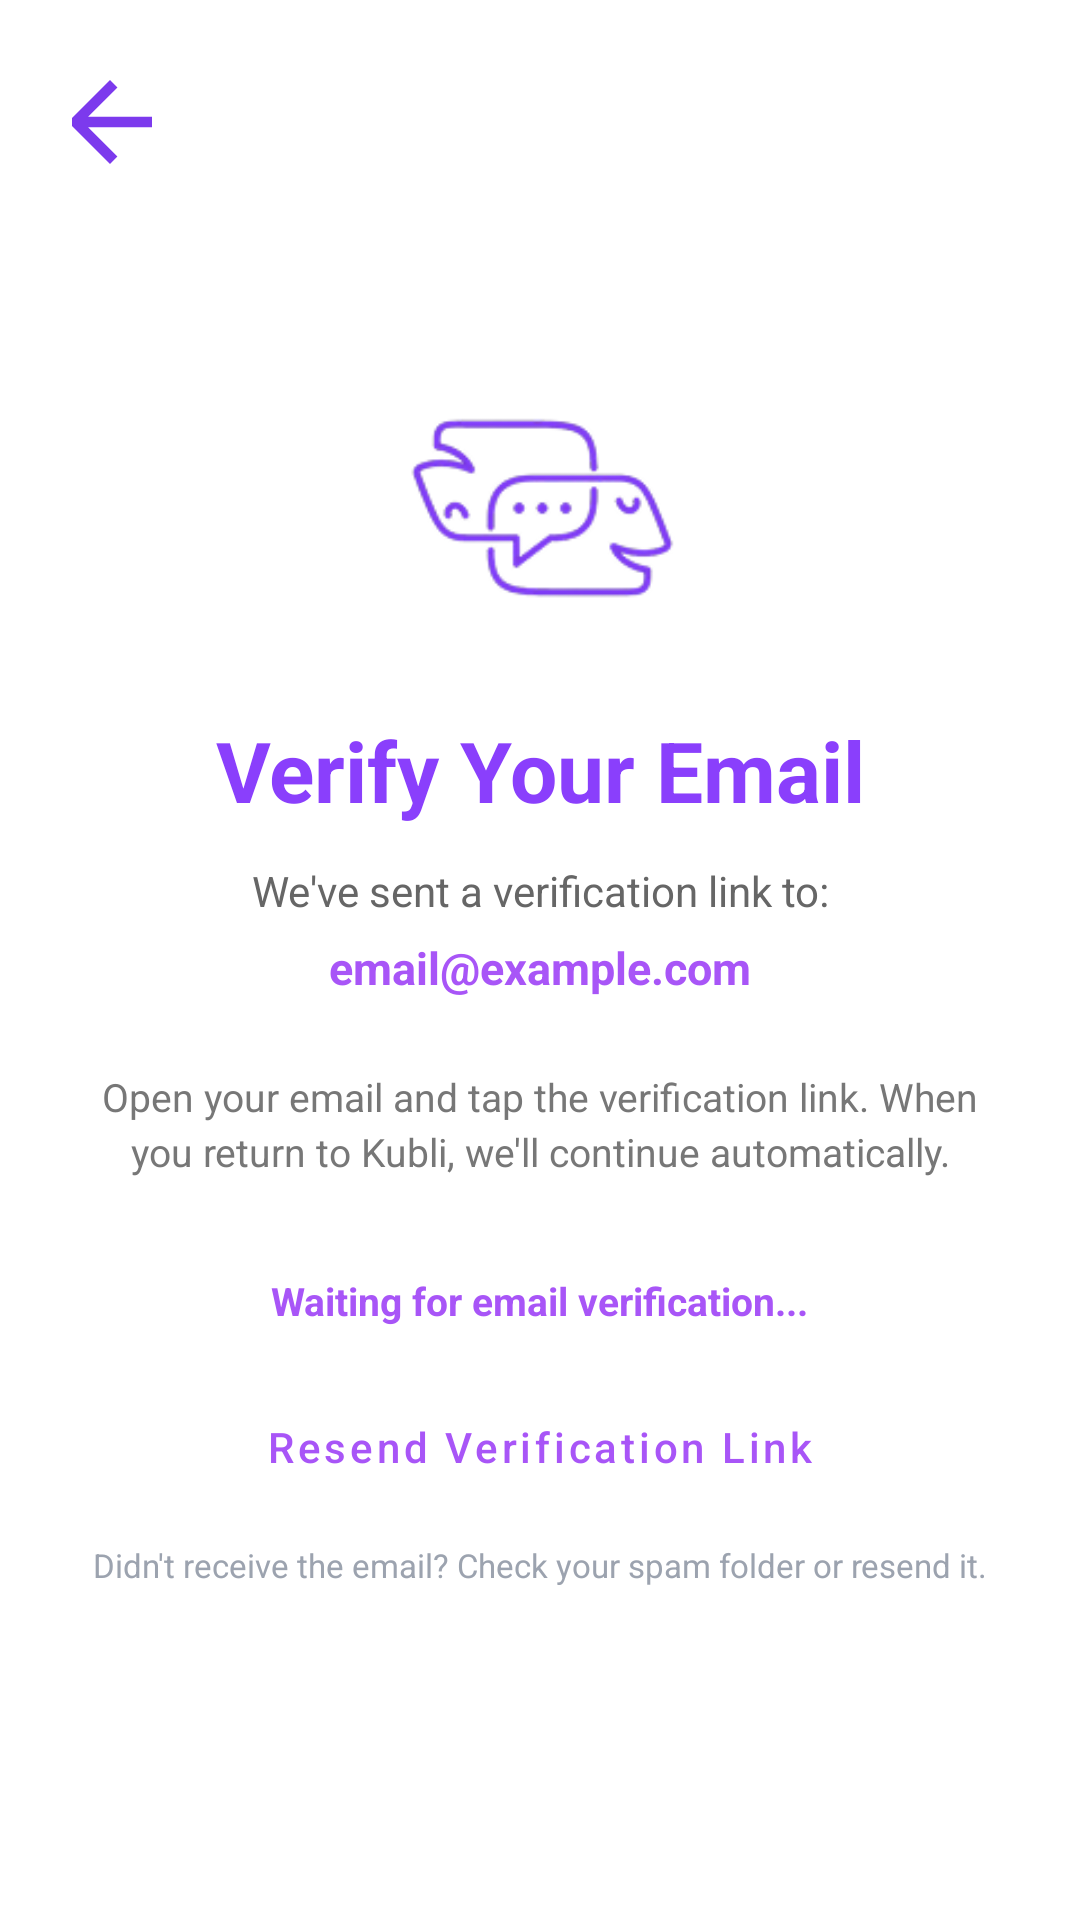

Layout XML and referenced resources for this Android screen:
<!-- AndroidManifest.xml: application theme Base.Theme.Kubli -->
<!-- res/layout/activity_verify_email.xml -->
<?xml version="1.0" encoding="utf-8"?>
<androidx.constraintlayout.widget.ConstraintLayout
    xmlns:android="http://schemas.android.com/apk/res/android"
    xmlns:app="http://schemas.android.com/apk/res-auto"
    xmlns:tools="http://schemas.android.com/tools"
    android:layout_width="match_parent"
    android:layout_height="match_parent"
    android:background="@color/white"
    android:padding="24dp"
    tools:context=".VerifyEmailActivity">


    

    <ImageView
        android:id="@+id/logoImage"
        android:layout_width="90dp"
        android:layout_height="90dp"
        android:layout_marginTop="100dp"
        android:src="@drawable/ic_kubli_logo_purple"
        android:contentDescription="Kubli Logo"
        app:layout_constraintTop_toTopOf="parent"
        app:layout_constraintStart_toStartOf="parent"
        app:layout_constraintEnd_toEndOf="parent" />

    
    <ImageView
        android:id="@+id/btnBack"
        android:layout_width="48dp"
        android:layout_height="48dp"
        android:layout_marginStart="-12dp"
        android:layout_marginTop="-8dp"
        android:padding="10dp"
        android:src="@drawable/ic_arrow_back"
        android:contentDescription="Back"
        android:clickable="true"
        android:focusable="true"
        app:layout_constraintStart_toStartOf="parent"
        app:layout_constraintTop_toTopOf="parent" />

    

    <TextView
        android:id="@+id/titleText"
        android:layout_width="wrap_content"
        android:layout_height="wrap_content"
        android:layout_marginTop="24dp"
        android:text="Verify Your Email"
        android:textColor="@color/kubli_btn_dark"
        android:textSize="28sp"
        android:textStyle="bold"
        app:layout_constraintTop_toBottomOf="@id/logoImage"
        app:layout_constraintStart_toStartOf="parent"
        app:layout_constraintEnd_toEndOf="parent" />


    

    <TextView
        android:id="@+id/descriptionText"
        android:layout_width="0dp"
        android:layout_height="wrap_content"
        android:layout_marginTop="12dp"
        android:gravity="center"
        android:text="We've sent a verification link to:"
        android:textColor="#666666"
        android:textSize="14sp"
        app:layout_constraintTop_toBottomOf="@id/titleText"
        app:layout_constraintStart_toStartOf="parent"
        app:layout_constraintEnd_toEndOf="parent" />


    

    <TextView
        android:id="@+id/textEmail"
        android:layout_width="0dp"
        android:layout_height="wrap_content"
        android:layout_marginTop="6dp"
        android:gravity="center"
        android:text="email@example.com"
        android:textColor="@color/kubli_purple"
        android:textSize="15sp"
        android:textStyle="bold"
        app:layout_constraintTop_toBottomOf="@id/descriptionText"
        app:layout_constraintStart_toStartOf="parent"
        app:layout_constraintEnd_toEndOf="parent" />


    

    <TextView
        android:id="@+id/instructionText"
        android:layout_width="0dp"
        android:layout_height="wrap_content"
        android:layout_marginTop="24dp"
        android:gravity="center"
        android:text="Open your email and tap the verification link. When you return to Kubli, we'll continue automatically."
        android:textColor="#777777"
        android:textSize="13sp"
        android:lineSpacingExtra="3dp"
        app:layout_constraintTop_toBottomOf="@id/textEmail"
        app:layout_constraintStart_toStartOf="parent"
        app:layout_constraintEnd_toEndOf="parent" />


    

    <TextView
        android:id="@+id/textStatus"
        android:layout_width="wrap_content"
        android:layout_height="wrap_content"
        android:layout_marginTop="32dp"
        android:text="Waiting for email verification..."
        android:textColor="@color/kubli_purple"
        android:textSize="13sp"
        android:textStyle="bold"
        app:layout_constraintTop_toBottomOf="@id/instructionText"
        app:layout_constraintStart_toStartOf="parent"
        app:layout_constraintEnd_toEndOf="parent" />


    

    <com.google.android.material.button.MaterialButton
        android:id="@+id/btnResend"
        style="@style/Widget.MaterialComponents.Button.TextButton"
        android:layout_width="wrap_content"
        android:layout_height="wrap_content"
        android:layout_marginTop="16dp"
        android:text="Resend Verification Link"
        android:textAllCaps="false"
        android:textColor="@color/kubli_purple"
        android:textSize="14sp"
        app:layout_constraintTop_toBottomOf="@id/textStatus"
        app:layout_constraintStart_toStartOf="parent"
        app:layout_constraintEnd_toEndOf="parent" />


    

    <TextView
        android:id="@+id/helperText"
        android:layout_width="0dp"
        android:layout_height="wrap_content"
        android:layout_marginTop="8dp"
        android:gravity="center"
        android:text="Didn't receive the email? Check your spam folder or resend it."
        android:textColor="#9CA3AF"
        android:textSize="11sp"
        app:layout_constraintTop_toBottomOf="@id/btnResend"
        app:layout_constraintStart_toStartOf="parent"
        app:layout_constraintEnd_toEndOf="parent" />


</androidx.constraintlayout.widget.ConstraintLayout>
<!-- resources referenced by this layout -->
<resources>
  <color name="kubli_btn_dark">#8A3FFC</color>
  <color name="kubli_purple">#A855F7</color>
  <color name="white">#FFFFFFFF</color>
  <!-- drawable ic_arrow_back (drawable) -->
  <vector xmlns:android="http://schemas.android.com/apk/res/android"
      android:width="16dp"
      android:height="16dp"
      android:viewportWidth="16"
      android:viewportHeight="16">
    <path
        android:pathData="M16,7H3.83L9.42,1.41L8,0L0,8L8,16L9.41,14.59L3.83,9H16V7Z"
        android:fillColor="#7C3AED"/>
  </vector>
  <!-- drawable ic_kubli_logo_purple: png bitmap (drawable, 9599 bytes) -->
  <style name="Base.Theme.Kubli" parent="Theme.Material3.DayNight.NoActionBar">
          <item name="colorPrimary">@color/kubli_purple</item>
          <item name="android:statusBarColor">@color/kubli_purple</item>
      </style>
</resources>
